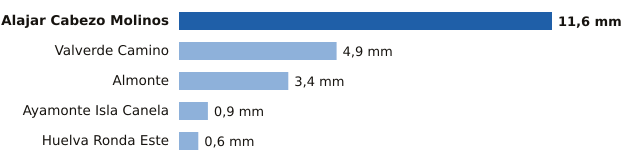

The data file committed next to this chart (first rows):
estacion, provincia, mm
Alajar Cabezo Molinos, Huelva, 11.6
Valverde Camino, Huelva, 4.9
Almonte, Huelva, 3.4
Ayamonte Isla Canela, Huelva, 0.9
Huelva Ronda Este, Huelva, 0.6
